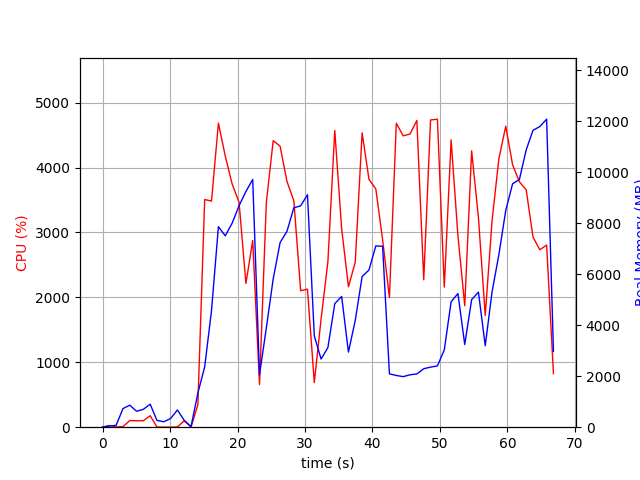

The file beside this chart, header and first rows:
elapsed_time, nproc, cpu, mem_real, mem_virtual
4.3392181396484375e-05, 1, 0.0, 8.68, 2997
1.006, 2, 26.8, 45.66, 153.6
2.015, 3, 3.0, 73.75, 451.1
3.022, 4, 8.9, 729.3, 2351
4.031, 6, 102.2, 863.2, 3302
5.039, 3, 99.3, 626, 2021
6.047, 3, 99.2, 701.3, 2021
7.055, 4, 176.6, 903.5, 2699
8.063, 3, 3.0, 265.5, 1493
9.07, 3, 1.0, 214.5, 1437
10.08, 3, 0.0, 339, 1553
11.09, 6, 3.0, 675.2, 2750
12.1, 3, 99.8, 269.4, 1499
13.12, 2, 1.0, 26.57, 3229
14.12, 1, 346.5, 1343, 9333
15.14, 1, 3508, 2368, 11125
16.15, 1, 3483, 4573, 11173
17.17, 1, 4685, 7870, 16313
18.18, 1, 4178, 7511, 19465
19.2, 1, 3748, 8006, 19521
20.23, 1, 3466, 8691, 19585
21.25, 1, 2215, 9249, 19665
22.25, 1, 2876, 9722, 19665
23.26, 1, 657.0, 2055, 19665
24.27, 1, 3461, 3895, 19665
25.29, 1, 4414, 5817, 20326
26.31, 1, 4329, 7246, 20650
27.33, 1, 3784, 7689, 20650
28.35, 1, 3488, 8611, 20650
29.36, 1, 2102, 8688, 20650
30.37, 1, 2126, 9124, 20650
31.38, 1, 687.7, 3583, 28330
32.39, 1, 1668, 2675, 24842
33.39, 1, 2550, 3126, 26890
34.41, 1, 4571, 4849, 27861
35.43, 1, 3058, 5131, 27861
36.44, 1, 2163, 2948, 30021
37.45, 1, 2541, 4194, 27973
38.47, 1, 4535, 5911, 28277
39.48, 1, 3818, 6171, 28277
40.49, 1, 3670, 7113, 28293
41.5, 1, 2888, 7099, 28293
42.51, 1, 1998, 2094, 26245
43.53, 1, 4683, 2030, 26245
44.55, 1, 4489, 1984, 26245
45.56, 1, 4517, 2056, 26245
46.58, 1, 4726, 2090, 26245
47.6, 1, 2271, 2294, 31365
48.6, 1, 4733, 2357, 31365
49.62, 1, 4745, 2405, 31365
50.64, 1, 2158, 3036, 32389
51.65, 1, 4426, 4923, 32403
52.66, 1, 2949, 5244, 32403
53.67, 1, 1871, 3245, 32403
54.69, 1, 4258, 5008, 32447
55.7, 1, 3226, 5299, 32447
56.71, 1, 1721, 3197, 32447
57.72, 1, 3179, 5310, 32447
58.73, 1, 4136, 6769, 32447
59.75, 1, 4637, 8502, 37567
... 7 more rows
